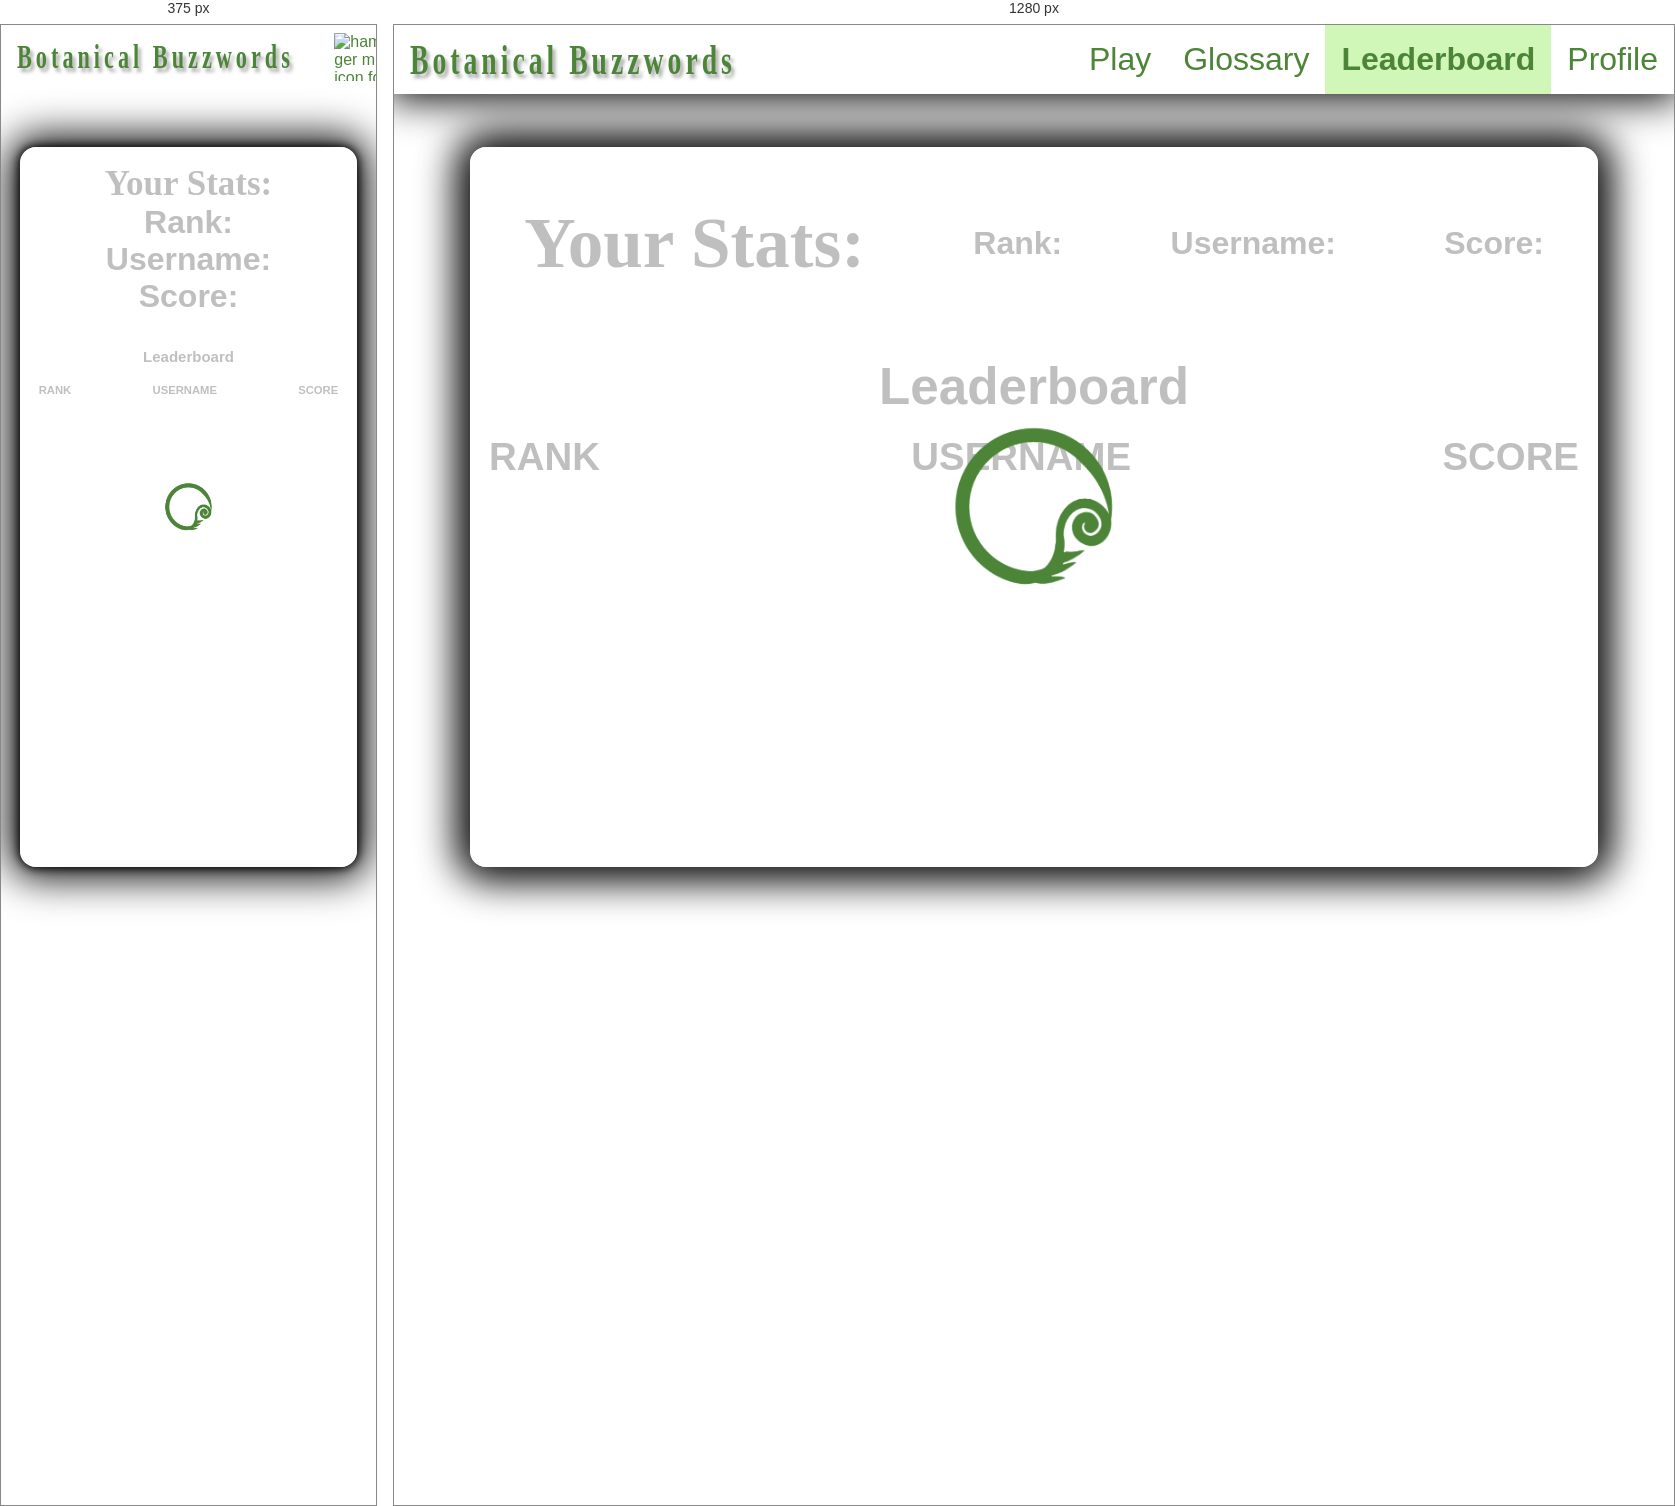
Rendered at 375 px and 1280 px, left to right.

<!-- file: leaderboard.html -->
<!DOCTYPE html>
<html lang="en">
<head>
    <title>Leaderboard</title>
    <meta charset="utf-8">
    <meta name="viewport" content="width=device-width, initial-scale=1.0">
    <link rel="stylesheet" href="css/leaderboard.css">
    <script type="module" src="main.js"></script>
    <script type="module" src="leaderboard.js"></script>
</head>
    <body>
        <header>
            <figure>
                <a href="game.html"><img src="static/plant-logo.png" alt="simple green fern logo with two fern leaves"></a>
                <h1><a href="game.html" id="bb-title">Botanical Buzzwords</a></h1>
            </figure>    
            <nav class="header-nav">
                <ul>
                    <li><a href="game.html">Play</a></li>
                    <li><a href="glossary.html">Glossary</a></li>
                    <li><a class="active" href="">Leaderboard</a></li>
                    <li><a href="profile.html">Profile</a></li>
                </ul>
            </nav>
            <figure class="menu-toggle" >
                <img src="static/hamburger-menu-dark.png" alt="hamburger menu icon for mobile nav view">
            </figure>
        </header>
        <img class="background" src="static/fern-background.jpg" alt="furled ferns bright green with sun">

        <main>
            <section id="loading-screen" class="display">
                <img src="static/loading-icon-dark.png" alt="loading icon of a green fern">
            </section>

            <ul class = "leaderboard-information">
                <li><h1>Your Stats:</h1></li>
                <li><h1 id="user-rank">Rank:</h1></li>
                <li><h1 id="user-name">Username:</h1></li>
                <li><h1 id="user-score">Score:</h1></li>
            </ul>

            <table class="leaderboard">
                <caption>Leaderboard</caption>
                <tr>
                    <th>RANK</th>
                    <th>USERNAME</th>
                    <th>SCORE</th>
                </tr>
                <tr>
                    <td></td>
                    <td></td>
                    <td></td>
                </tr>
            </table>
        </main>

    </body>
</html>

/* @media block from css/leaderboard.css */
@media (max-width: 900px){
    .leaderboard-information {
        flex-direction: column;
    }
}

/* @media block from css/main.css */
@media (max-width: 900px){
    header{
        box-shadow: none;
    }

    header h1{
        font-size: calc(20px + 0.6vw);
    }

    header nav{
        display: none;
        position: absolute;
        background-color: var(--background-color);
        top: 4rem;
    }

    header nav.active{
        right: 0;
        display: block;
    }
    header nav ul{
        display: block;
    }
    header nav ul li a{
        border-bottom: 1px solid var(--primary-color);
        border-top: 1px solid var(--primary-color);
        width: 100%;
        font-size: calc(20px + 0.6vw);
        text-align: left;
    }
    header .menu-toggle{
        display: flex;
        padding-right: 0.5rem;
        margin-right: 0;
        width: 9vw;
    }

    main{
        display: flex;
        box-shadow: 0 0 10px 1px #000000;
    }
}